Labelled photos from "dataset_damage", an image-classification folder in sirnikLiK/krabs. The possible labels are: damage 10 to 19 percent, damage 20 to 29 percent, damage 30 to 39 percent, damage 40 to 49 percent, damage 50 to 59 percent, damage 60 to 69 percent, damage 70 to 79 percent, damage 80 to 89 percent, damage 90 to 99 percent.

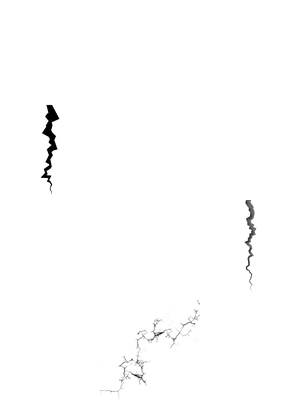
Label: damage 20 to 29 percent

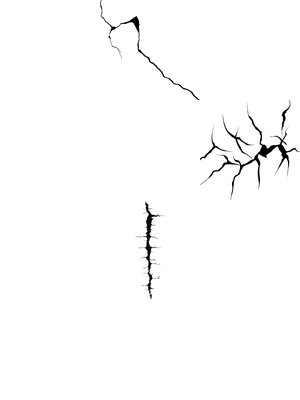
Label: damage 40 to 49 percent

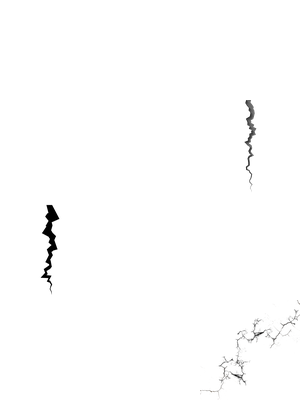
Label: damage 20 to 29 percent

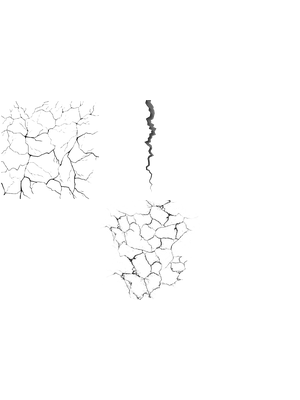
Label: damage 60 to 69 percent

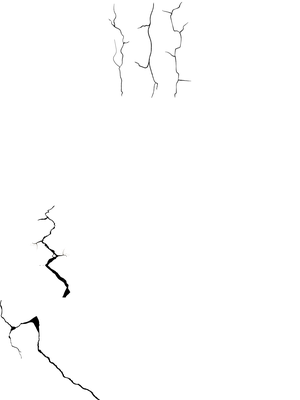
Label: damage 30 to 39 percent

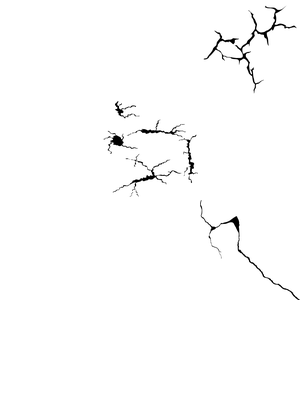
Label: damage 50 to 59 percent
